Run: headless pygame with SDL's dummy video driver; simulated clock (each Clock.tick advances the game by its frame time, no real sleeping); random seed 0; keys injected as events and as key.get_pressed() state; no mouse input.
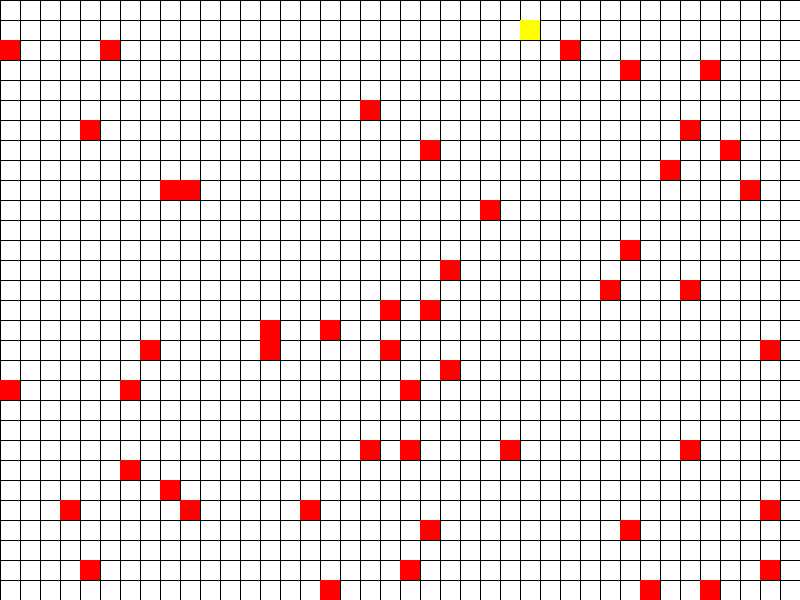
Frame 1 of 4 · flips 1–60 · no input
Frame 2 of 4 · flips 61–180 · tapped SPACE, RETURN · held RIGHT (→), D · screen unchanged from frame 1, image omitted
Frame 3 of 4 · flips 181–300 · held DOWN (↓), S · screen unchanged from frame 2, image omitted
Frame 4 of 4 · flips 301–420 · held LEFT (←), A, UP (↑), W · screen unchanged from frame 3, image omitted

The pygame program that drew these frames:

import pygame
import random

# Constants
WIDTH = 800  # Width of the grid
HEIGHT = 600  # Height of the grid
GRID_SIZE = 20  # Size of each grid cell
NUM_ROWS = HEIGHT // GRID_SIZE
NUM_COLS = WIDTH // GRID_SIZE

# Colors
WHITE = (255, 255, 255)
BLACK = (0, 0, 0)
RED = (255, 0, 0)
GREEN = (0, 255, 0)
BLUE = (0, 0, 255)
YELLOW = (255, 255, 0)

# Initialize pygame
pygame.init()
screen = pygame.display.set_mode((WIDTH, HEIGHT))
clock = pygame.time.Clock()


class Rover:
    def __init__(self, x, y):
        self.x = x
        self.y = y
        self.trail = []

    def move(self, dx, dy):
        self.x += dx
        self.y += dy
        self.trail.append((self.x, self.y))  # Add current position to the trail

    def draw(self):
        pygame.draw.rect(screen, BLUE, (self.x * GRID_SIZE, self.y * GRID_SIZE, GRID_SIZE, GRID_SIZE))
        for trail_pos in self.trail:
            pygame.draw.rect(screen, BLUE, (trail_pos[0] * GRID_SIZE, trail_pos[1] * GRID_SIZE, GRID_SIZE, GRID_SIZE))


class Obstacle:
    def __init__(self, x, y):
        self.x = x
        self.y = y

    def draw(self):
        pygame.draw.rect(screen, RED, (self.x * GRID_SIZE, self.y * GRID_SIZE, GRID_SIZE, GRID_SIZE))


class EndGoal:
    def __init__(self, x, y):
        self.x = x
        self.y = y

    def draw(self):
        pygame.draw.rect(screen, YELLOW, (self.x * GRID_SIZE, self.y * GRID_SIZE, GRID_SIZE, GRID_SIZE))


def draw_grid():
    for x in range(0, WIDTH, GRID_SIZE):
        pygame.draw.line(screen, BLACK, (x, 0), (x, HEIGHT))
    for y in range(0, HEIGHT, GRID_SIZE):
        pygame.draw.line(screen, BLACK, (0, y), (WIDTH, y))


def generate_obstacles(num_obstacles, exclude_positions):
    obstacles = []
    for _ in range(num_obstacles):
        while True:
            x = random.randint(0, NUM_COLS - 1)
            y = random.randint(0, NUM_ROWS - 1)
            if (x, y) not in exclude_positions:
                break
        obstacles.append(Obstacle(x, y))
    return obstacles


def is_collision(rover, obstacles):
    for obstacle in obstacles:
        if rover.x == obstacle.x and rover.y == obstacle.y:
            return True
    return False


def heuristic(a, b):
    return abs(a[0] - b[0]) + abs(a[1] - b[1])


def astar(grid, start, end, obstacles):
    # The set of discovered nodes that may need to be (re-)expanded
    open_set = set([start])
    
    # For node n, came_from[n] is the node immediately preceding it on the cheapest path from start to n currently known.
    came_from = {}

    # For node n, gscore[n] is the cost of the cheapest path from start to end.
    gscore = {start: 0}

    # For node n, fscore[n] := gscore[n] + h(n).
    fscore = {start: heuristic(start, end)}

    while open_set:
        # the node in openSet having the lowest fScore[] value
        current = min(open_set, key=lambda x: fscore.get(x, float('inf')))

        if current == end:
            path = []
            while current in came_from:
                path.append(current)
                current = came_from[current]
            return path[::-1]

        open_set.remove(current)

        for dx, dy in [(1, 0), (-1, 0), (0, 1), (0, -1)]:
            neighbor = current[0] + dx, current[1] + dy
            tentative_gscore = gscore[current] + 1

            if 0 <= neighbor[0] < NUM_COLS and 0 <= neighbor[1] < NUM_ROWS:
                if neighbor in obstacles or tentative_gscore >= gscore.get(neighbor, float('inf')):
                    continue

                came_from[neighbor] = current
                gscore[neighbor] = tentative_gscore
                fscore[neighbor] = tentative_gscore + heuristic(neighbor, end)
                open_set.add(neighbor)

    return []  # Return an empty list if there is no path to the end


def main():
    start_x = random.randint(0, NUM_COLS - 1)
    start_y = random.randint(0, NUM_ROWS - 1)
    rover = Rover(start_x, start_y)

    while True:
        end_x = random.randint(0, NUM_COLS - 1)
        end_y = random.randint(0, NUM_ROWS - 1)
        if end_x != start_x or end_y != start_y:
            break
    end = EndGoal(end_x, end_y)

    obstacles = generate_obstacles(50, exclude_positions=[(start_x, start_y), (end_x, end_y)])

    # Create a set with obstacle positions for easy lookup
    obstacle_positions = set((obstacle.x, obstacle.y) for obstacle in obstacles)
    
    # Calculate the path using A* algorithm
    path = astar(None, (rover.x, rover.y), (end.x, end.y), obstacle_positions)
    
    # Iterator for path
    path_iter = iter(path)
    
    # Skip the first position as it is the rover's starting position
    next(path_iter)

    while True:
        for event in pygame.event.get():
            if event.type == pygame.QUIT:
                pygame.quit()
                return
        
        # Make the rover follow the path
        try:
            next_position = next(path_iter)
            rover.x, rover.y = next_position
        except StopIteration:
            pass

        # check if the rover reached the end goal
        if rover.x == end.x and rover.y == end.y:
            print("End goal reached!")

        screen.fill(WHITE)
        draw_grid()
        for obstacle in obstacles:
            obstacle.draw()
        rover.draw()
        end.draw()
        pygame.display.flip()
        clock.tick(5)


if __name__ == '__main__':
    main()
